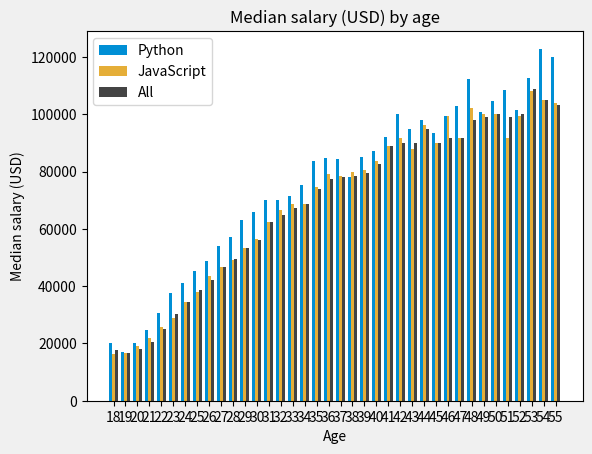

Python code for this plot: (Note: this script raises an exception after producing the figure.)
# https://www.youtube.com/watch?v=nKxLfUrkLE8
import numpy as np
from matplotlib import pyplot as plt

ages_x = [18, 19, 20, 21, 22, 23, 24, 25, 26, 27, 28, 29, 30, 31, 32, 33, 34, 35, 36, 37, 38, 39, 40, 41, 42, 43, 44, 45, 46, 47, 48, 49, 50, 51, 52, 53, 54, 55]
x_indexes = np.arange(len(ages_x))
width = 0.25

py_dev_y = [20046, 17100, 20000, 24744, 30500, 37732, 41247, 45372, 48876, 53850, 57287, 63016, 65998, 70003, 70000, 71496, 75370, 83640, 84666, 84392, 78254, 85000, 87038, 91991, 100000, 94796, 97962, 93302, 99240, 102736, 112285, 100771, 104708, 108423, 101407, 112542, 122870, 120000]
plt.bar(x_indexes - width, py_dev_y, width=width, label="Python", linewidth=2, color="#008FD5")

js_dev_y = [16446, 16791, 18942, 21780, 25704, 29000, 34372, 37810, 43515, 46823, 49293, 53437, 56373, 62375, 66674, 68745, 68746, 74583, 79000, 78508, 79996, 80403, 83820, 88833, 91660, 87892, 96243, 90000, 99313, 91660, 102264, 100000, 100000, 91660, 99240, 108000, 105000, 104000]
plt.bar(x_indexes, js_dev_y, width=width, label="JavaScript", linewidth=2, color="#E5AE38")

all_dev_y = [17784, 16500, 18012, 20628, 25206, 30252, 34368, 38496, 42000, 46752, 49320, 53200, 56000, 62316, 64928, 67317, 68748, 73752, 77232, 78000, 78508, 79536, 82488, 88935, 90000, 90056, 95000, 90000, 91633, 91660, 98150, 98964, 100000, 98988, 100000, 108923, 105000, 103117]
plt.bar(x_indexes + width, all_dev_y, width=width, label="All", color="#444444")

plt.title("Median salary (USD) by age")
plt.xlabel("Age")
plt.ylabel("Median salary (USD)")
plt.legend()
plt.xticks(ticks=x_indexes, labels=ages_x)
plt.style.use('fivethirtyeight')
plt.savefig("C:/OtherProjects/Learning-MatPlotLib/02 - Bar Charts and Analyzing Data from CSVs/Bar Charts.png")
plt.show()